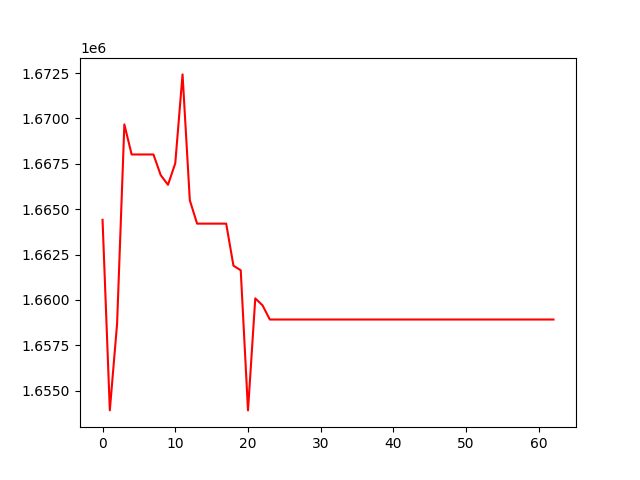

Values plotted in this chart, from the file beside it:
, 0
0, 1664416
1, 1653918
2, 1658691
3, 1669673
4, 1668016
5, 1668016
6, 1668016
7, 1668016
8, 1666876
9, 1666345
10, 1667532
11, 1672428
12, 1665492
13, 1664205
14, 1664205
15, 1664205
16, 1664205
17, 1664205
18, 1661888
19, 1661635
20, 1653914
21, 1660088
22, 1659701
23, 1658922
24, 1658922
25, 1658922
26, 1658922
27, 1658922
28, 1658922
29, 1658922
30, 1658922
31, 1658922
32, 1658922
33, 1658922
34, 1658922
35, 1658922
36, 1658922
37, 1658922
38, 1658922
39, 1658922
40, 1658922
41, 1658922
42, 1658922
43, 1658922
44, 1658922
45, 1658922
46, 1658922
47, 1658922
48, 1658922
49, 1658922
50, 1658922
51, 1658922
52, 1658922
53, 1658922
54, 1658922
55, 1658922
56, 1658922
57, 1658922
58, 1658922
59, 1658922
... 3 more rows
